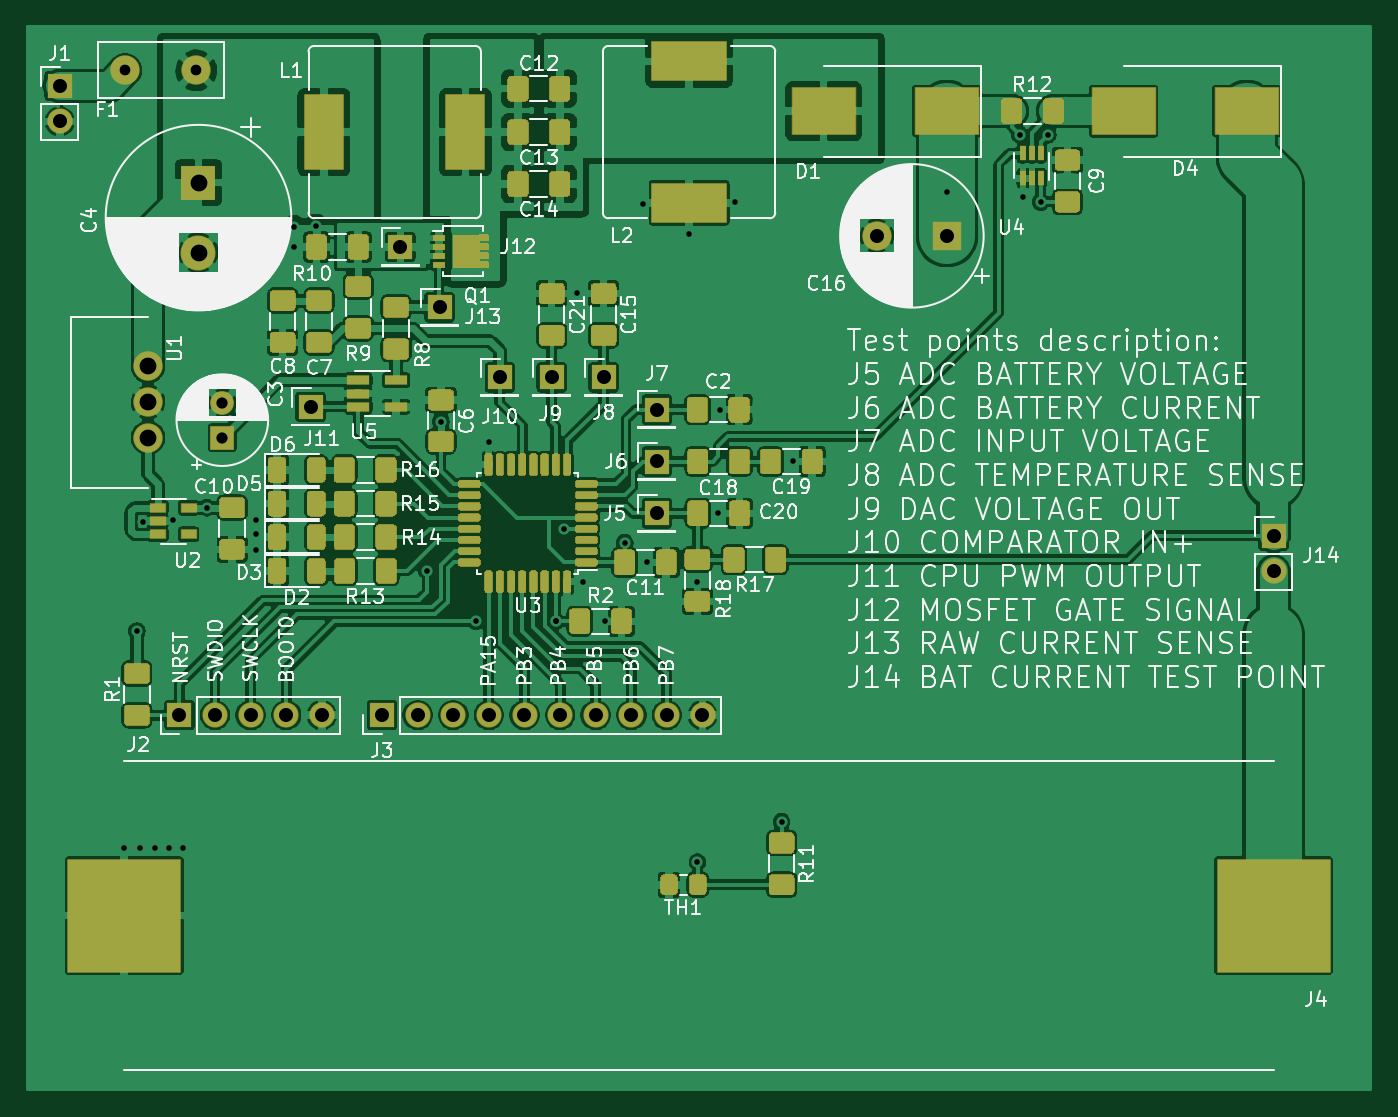
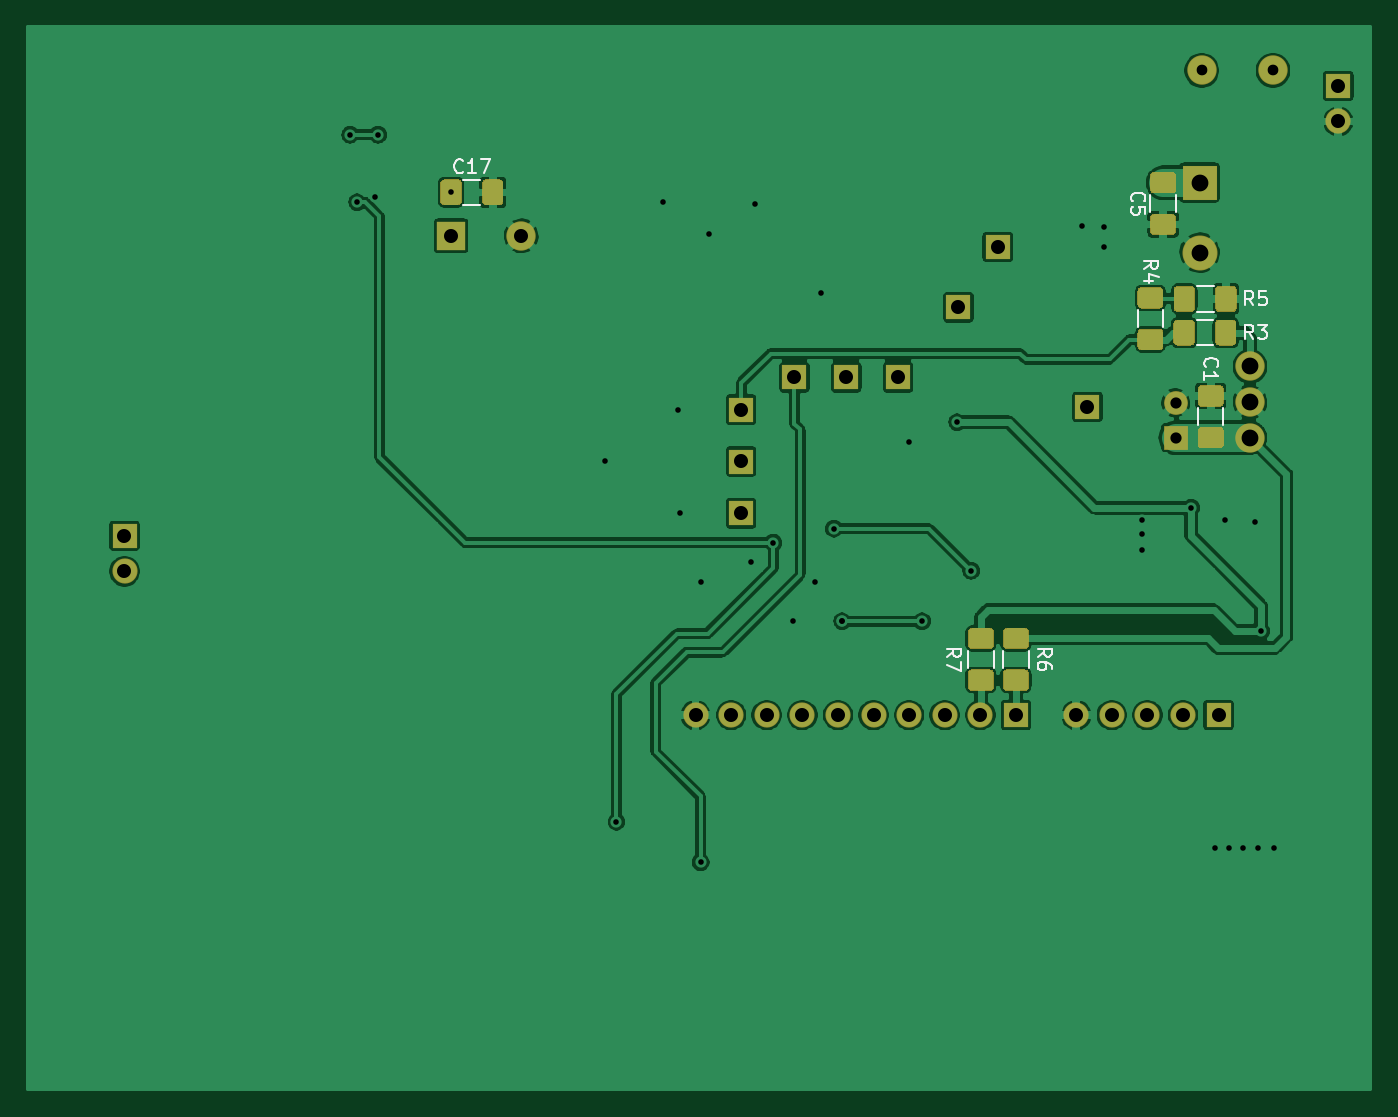
Circuit board: 9 layer files. Board 95.7 x 75.7 mm.
- bottom_copper: stm32f334_1S_charger-B_Cu.gbr (148331 bytes)
- bottom_mask: stm32f334_1S_charger-B_Mask.gbr (7404 bytes)
- bottom_silk: stm32f334_1S_charger-B_SilkS.gbr (6416 bytes)
- outline: stm32f334_1S_charger-Edge_Cuts.gbr (444 bytes)
- top_copper: stm32f334_1S_charger-F_Cu.gbr (365294 bytes)
- top_mask: stm32f334_1S_charger-F_Mask.gbr (38785 bytes)
- top_silk: stm32f334_1S_charger-F_SilkS.gbr (138159 bytes)
- drill: stm32f334_1S_charger-NPTH.drl (269 bytes)
- drill: stm32f334_1S_charger-PTH.drl (1597 bytes)

=== bottom_copper: stm32f334_1S_charger-B_Cu.gbr (148331 bytes, source omitted) ===
=== bottom_mask: stm32f334_1S_charger-B_Mask.gbr (7404 bytes, source omitted) ===
=== bottom_silk: stm32f334_1S_charger-B_SilkS.gbr ===
%TF.GenerationSoftware,KiCad,Pcbnew,(5.1.6)-1*%
%TF.CreationDate,2020-05-30T13:08:14+03:00*%
%TF.ProjectId,stm32f334_1S_charger,73746d33-3266-4333-9334-5f31535f6368,rev?*%
%TF.SameCoordinates,Original*%
%TF.FileFunction,Legend,Bot*%
%TF.FilePolarity,Positive*%
%FSLAX46Y46*%
G04 Gerber Fmt 4.6, Leading zero omitted, Abs format (unit mm)*
G04 Created by KiCad (PCBNEW (5.1.6)-1) date 2020-05-30 13:08:14*
%MOMM*%
%LPD*%
G01*
G04 APERTURE LIST*
%ADD10C,0.120000*%
%ADD11C,0.150000*%
G04 APERTURE END LIST*
D10*
%TO.C,C1*%
X22790000Y-39510436D02*
X22790000Y-40714564D01*
X24610000Y-39510436D02*
X24610000Y-40714564D01*
%TO.C,C5*%
X28010000Y-25502064D02*
X28010000Y-24297936D01*
X26190000Y-25502064D02*
X26190000Y-24297936D01*
%TO.C,C17*%
X77014564Y-23190000D02*
X75810436Y-23190000D01*
X77014564Y-25010000D02*
X75810436Y-25010000D01*
%TO.C,R3*%
X23510436Y-33190000D02*
X24714564Y-33190000D01*
X23510436Y-35010000D02*
X24714564Y-35010000D01*
%TO.C,R4*%
X28910000Y-33714564D02*
X28910000Y-32510436D01*
X27090000Y-33714564D02*
X27090000Y-32510436D01*
%TO.C,R5*%
X24702064Y-32610000D02*
X23497936Y-32610000D01*
X24702064Y-30790000D02*
X23497936Y-30790000D01*
%TO.C,R6*%
X38510000Y-58014564D02*
X38510000Y-56810436D01*
X36690000Y-58014564D02*
X36690000Y-56810436D01*
%TO.C,R7*%
X39190000Y-58014564D02*
X39190000Y-56810436D01*
X41010000Y-58014564D02*
X41010000Y-56810436D01*
%TO.C,C1*%
D11*
X24057142Y-36533333D02*
X24104761Y-36485714D01*
X24152380Y-36342857D01*
X24152380Y-36247619D01*
X24104761Y-36104761D01*
X24009523Y-36009523D01*
X23914285Y-35961904D01*
X23723809Y-35914285D01*
X23580952Y-35914285D01*
X23390476Y-35961904D01*
X23295238Y-36009523D01*
X23200000Y-36104761D01*
X23152380Y-36247619D01*
X23152380Y-36342857D01*
X23200000Y-36485714D01*
X23247619Y-36533333D01*
X24152380Y-37485714D02*
X24152380Y-36914285D01*
X24152380Y-37200000D02*
X23152380Y-37200000D01*
X23295238Y-37104761D01*
X23390476Y-37009523D01*
X23438095Y-36914285D01*
%TO.C,C5*%
X29277142Y-24733333D02*
X29324761Y-24685714D01*
X29372380Y-24542857D01*
X29372380Y-24447619D01*
X29324761Y-24304761D01*
X29229523Y-24209523D01*
X29134285Y-24161904D01*
X28943809Y-24114285D01*
X28800952Y-24114285D01*
X28610476Y-24161904D01*
X28515238Y-24209523D01*
X28420000Y-24304761D01*
X28372380Y-24447619D01*
X28372380Y-24542857D01*
X28420000Y-24685714D01*
X28467619Y-24733333D01*
X28372380Y-25638095D02*
X28372380Y-25161904D01*
X28848571Y-25114285D01*
X28800952Y-25161904D01*
X28753333Y-25257142D01*
X28753333Y-25495238D01*
X28800952Y-25590476D01*
X28848571Y-25638095D01*
X28943809Y-25685714D01*
X29181904Y-25685714D01*
X29277142Y-25638095D01*
X29324761Y-25590476D01*
X29372380Y-25495238D01*
X29372380Y-25257142D01*
X29324761Y-25161904D01*
X29277142Y-25114285D01*
%TO.C,C17*%
X77055357Y-22637142D02*
X77102976Y-22684761D01*
X77245833Y-22732380D01*
X77341071Y-22732380D01*
X77483928Y-22684761D01*
X77579166Y-22589523D01*
X77626785Y-22494285D01*
X77674404Y-22303809D01*
X77674404Y-22160952D01*
X77626785Y-21970476D01*
X77579166Y-21875238D01*
X77483928Y-21780000D01*
X77341071Y-21732380D01*
X77245833Y-21732380D01*
X77102976Y-21780000D01*
X77055357Y-21827619D01*
X76102976Y-22732380D02*
X76674404Y-22732380D01*
X76388690Y-22732380D02*
X76388690Y-21732380D01*
X76483928Y-21875238D01*
X76579166Y-21970476D01*
X76674404Y-22018095D01*
X75769642Y-21732380D02*
X75102976Y-21732380D01*
X75531547Y-22732380D01*
%TO.C,R3*%
X20666666Y-34552380D02*
X21000000Y-34076190D01*
X21238095Y-34552380D02*
X21238095Y-33552380D01*
X20857142Y-33552380D01*
X20761904Y-33600000D01*
X20714285Y-33647619D01*
X20666666Y-33742857D01*
X20666666Y-33885714D01*
X20714285Y-33980952D01*
X20761904Y-34028571D01*
X20857142Y-34076190D01*
X21238095Y-34076190D01*
X20333333Y-33552380D02*
X19714285Y-33552380D01*
X20047619Y-33933333D01*
X19904761Y-33933333D01*
X19809523Y-33980952D01*
X19761904Y-34028571D01*
X19714285Y-34123809D01*
X19714285Y-34361904D01*
X19761904Y-34457142D01*
X19809523Y-34504761D01*
X19904761Y-34552380D01*
X20190476Y-34552380D01*
X20285714Y-34504761D01*
X20333333Y-34457142D01*
%TO.C,R4*%
X28452380Y-29533333D02*
X27976190Y-29200000D01*
X28452380Y-28961904D02*
X27452380Y-28961904D01*
X27452380Y-29342857D01*
X27500000Y-29438095D01*
X27547619Y-29485714D01*
X27642857Y-29533333D01*
X27785714Y-29533333D01*
X27880952Y-29485714D01*
X27928571Y-29438095D01*
X27976190Y-29342857D01*
X27976190Y-28961904D01*
X27785714Y-30390476D02*
X28452380Y-30390476D01*
X27404761Y-30152380D02*
X28119047Y-29914285D01*
X28119047Y-30533333D01*
%TO.C,R5*%
X20666666Y-32152380D02*
X21000000Y-31676190D01*
X21238095Y-32152380D02*
X21238095Y-31152380D01*
X20857142Y-31152380D01*
X20761904Y-31200000D01*
X20714285Y-31247619D01*
X20666666Y-31342857D01*
X20666666Y-31485714D01*
X20714285Y-31580952D01*
X20761904Y-31628571D01*
X20857142Y-31676190D01*
X21238095Y-31676190D01*
X19761904Y-31152380D02*
X20238095Y-31152380D01*
X20285714Y-31628571D01*
X20238095Y-31580952D01*
X20142857Y-31533333D01*
X19904761Y-31533333D01*
X19809523Y-31580952D01*
X19761904Y-31628571D01*
X19714285Y-31723809D01*
X19714285Y-31961904D01*
X19761904Y-32057142D01*
X19809523Y-32104761D01*
X19904761Y-32152380D01*
X20142857Y-32152380D01*
X20238095Y-32104761D01*
X20285714Y-32057142D01*
%TO.C,R6*%
X36052380Y-57233333D02*
X35576190Y-56900000D01*
X36052380Y-56661904D02*
X35052380Y-56661904D01*
X35052380Y-57042857D01*
X35100000Y-57138095D01*
X35147619Y-57185714D01*
X35242857Y-57233333D01*
X35385714Y-57233333D01*
X35480952Y-57185714D01*
X35528571Y-57138095D01*
X35576190Y-57042857D01*
X35576190Y-56661904D01*
X35052380Y-58090476D02*
X35052380Y-57900000D01*
X35100000Y-57804761D01*
X35147619Y-57757142D01*
X35290476Y-57661904D01*
X35480952Y-57614285D01*
X35861904Y-57614285D01*
X35957142Y-57661904D01*
X36004761Y-57709523D01*
X36052380Y-57804761D01*
X36052380Y-57995238D01*
X36004761Y-58090476D01*
X35957142Y-58138095D01*
X35861904Y-58185714D01*
X35623809Y-58185714D01*
X35528571Y-58138095D01*
X35480952Y-58090476D01*
X35433333Y-57995238D01*
X35433333Y-57804761D01*
X35480952Y-57709523D01*
X35528571Y-57661904D01*
X35623809Y-57614285D01*
%TO.C,R7*%
X42552380Y-57245833D02*
X42076190Y-56912500D01*
X42552380Y-56674404D02*
X41552380Y-56674404D01*
X41552380Y-57055357D01*
X41600000Y-57150595D01*
X41647619Y-57198214D01*
X41742857Y-57245833D01*
X41885714Y-57245833D01*
X41980952Y-57198214D01*
X42028571Y-57150595D01*
X42076190Y-57055357D01*
X42076190Y-56674404D01*
X41552380Y-57579166D02*
X41552380Y-58245833D01*
X42552380Y-57817261D01*
%TD*%
M02*

=== outline: stm32f334_1S_charger-Edge_Cuts.gbr ===
%TF.GenerationSoftware,KiCad,Pcbnew,(5.1.6)-1*%
%TF.CreationDate,2020-05-30T13:08:14+03:00*%
%TF.ProjectId,stm32f334_1S_charger,73746d33-3266-4333-9334-5f31535f6368,rev?*%
%TF.SameCoordinates,Original*%
%TF.FileFunction,Profile,NP*%
%FSLAX46Y46*%
G04 Gerber Fmt 4.6, Leading zero omitted, Abs format (unit mm)*
G04 Created by KiCad (PCBNEW (5.1.6)-1) date 2020-05-30 13:08:14*
%MOMM*%
%LPD*%
G01*
G04 APERTURE LIST*
G04 APERTURE END LIST*
M02*

=== top_copper: stm32f334_1S_charger-F_Cu.gbr (365294 bytes, source omitted) ===
=== top_mask: stm32f334_1S_charger-F_Mask.gbr (38785 bytes, source omitted) ===
=== top_silk: stm32f334_1S_charger-F_SilkS.gbr (138159 bytes, source omitted) ===
=== drill: stm32f334_1S_charger-NPTH.drl ===
M48
; DRILL file {KiCad (5.1.6)-1} date 05/30/20 13:08:24
; FORMAT={-:-/ absolute / inch / decimal}
; #@! TF.CreationDate,2020-05-30T13:08:24+03:00
; #@! TF.GenerationSoftware,Kicad,Pcbnew,(5.1.6)-1
; #@! TF.FileFunction,NonPlated,1,2,NPTH
FMAT,2
INCH
%
G90
G05
T0
M30

=== drill: stm32f334_1S_charger-PTH.drl ===
M48
; DRILL file {KiCad (5.1.6)-1} date 05/30/20 13:08:24
; FORMAT={-:-/ absolute / inch / decimal}
; #@! TF.CreationDate,2020-05-30T13:08:24+03:00
; #@! TF.GenerationSoftware,Kicad,Pcbnew,(5.1.6)-1
; #@! TF.FileFunction,Plated,1,2,PTH
FMAT,2
INCH
T1C0.0157
T2C0.0300
T3C0.0315
T4C0.0394
T5C0.0472
%
G90
G05
T1
X0.7559Y-2.7913
X0.7913Y-2.1811
X0.7992Y-2.7913
X0.8091Y-1.874
X0.8425Y-2.7913
X0.8819Y-2.7913
X0.8937Y-1.8701
X0.9213Y-2.7913
X0.9882Y-1.8346
X1.126Y-1.8701
X1.126Y-1.9094
X1.126Y-1.9528
X1.2323Y-1.0472
X1.2323Y-1.1024
X1.2953Y-1.0433
X1.6063Y-2.0118
X1.6457Y-1.5945
X1.7441Y-2.1535
X1.7795Y-1.6496
X1.9685Y-2.1535
X1.9685Y-2.1535
X1.9921Y-1.8937
X2.0276Y-1.2323
X2.0433Y-2.0433
X2.1063Y-2.1535
X2.1614Y-1.9331
X2.2126Y-0.9803
X2.2244Y-1.9882
X2.3425Y-1.0669
X2.3661Y-2.0433
X2.3661Y-2.8307
X2.4252Y-1.8504
X2.4291Y-1.5591
X2.4724Y-0.9764
X2.6024Y-2.7165
X2.6339Y-1.7047
X3.0669Y-0.9488
X3.2717Y-0.7874
X3.2795Y-0.9606
X3.3307Y-0.9764
X3.3504Y-0.7874
T2
X0.7583Y-0.6063
X0.9583Y-0.6063
T3
X1.0315Y-1.5394
X1.0315Y-1.6378
T4
X3.9843Y-1.9134
X3.9843Y-2.0134
X1.811Y-1.4685
X1.9567Y-1.4685
X2.1024Y-1.4685
X1.5315Y-1.1024
X2.252Y-1.5591
X2.252Y-1.7047
X2.252Y-1.8504
X0.911Y-2.4173
X1.011Y-2.4173
X1.111Y-2.4173
X1.211Y-2.4173
X1.311Y-2.4173
X1.2795Y-1.5512
X2.8701Y-1.0709
X3.0669Y-1.0709
X0.5748Y-0.6496
X0.5748Y-0.7496
X1.6417Y-1.2717
X1.4803Y-2.4173
X1.5803Y-2.4173
X1.6803Y-2.4173
X1.7803Y-2.4173
X1.8803Y-2.4173
X1.9803Y-2.4173
X2.0803Y-2.4173
X2.1803Y-2.4173
X2.2803Y-2.4173
X2.3803Y-2.4173
T5
X0.8228Y-1.4378
X0.8228Y-1.5378
X0.8228Y-1.6378
X0.9646Y-0.9213
X0.9646Y-1.1181
T0
M30

